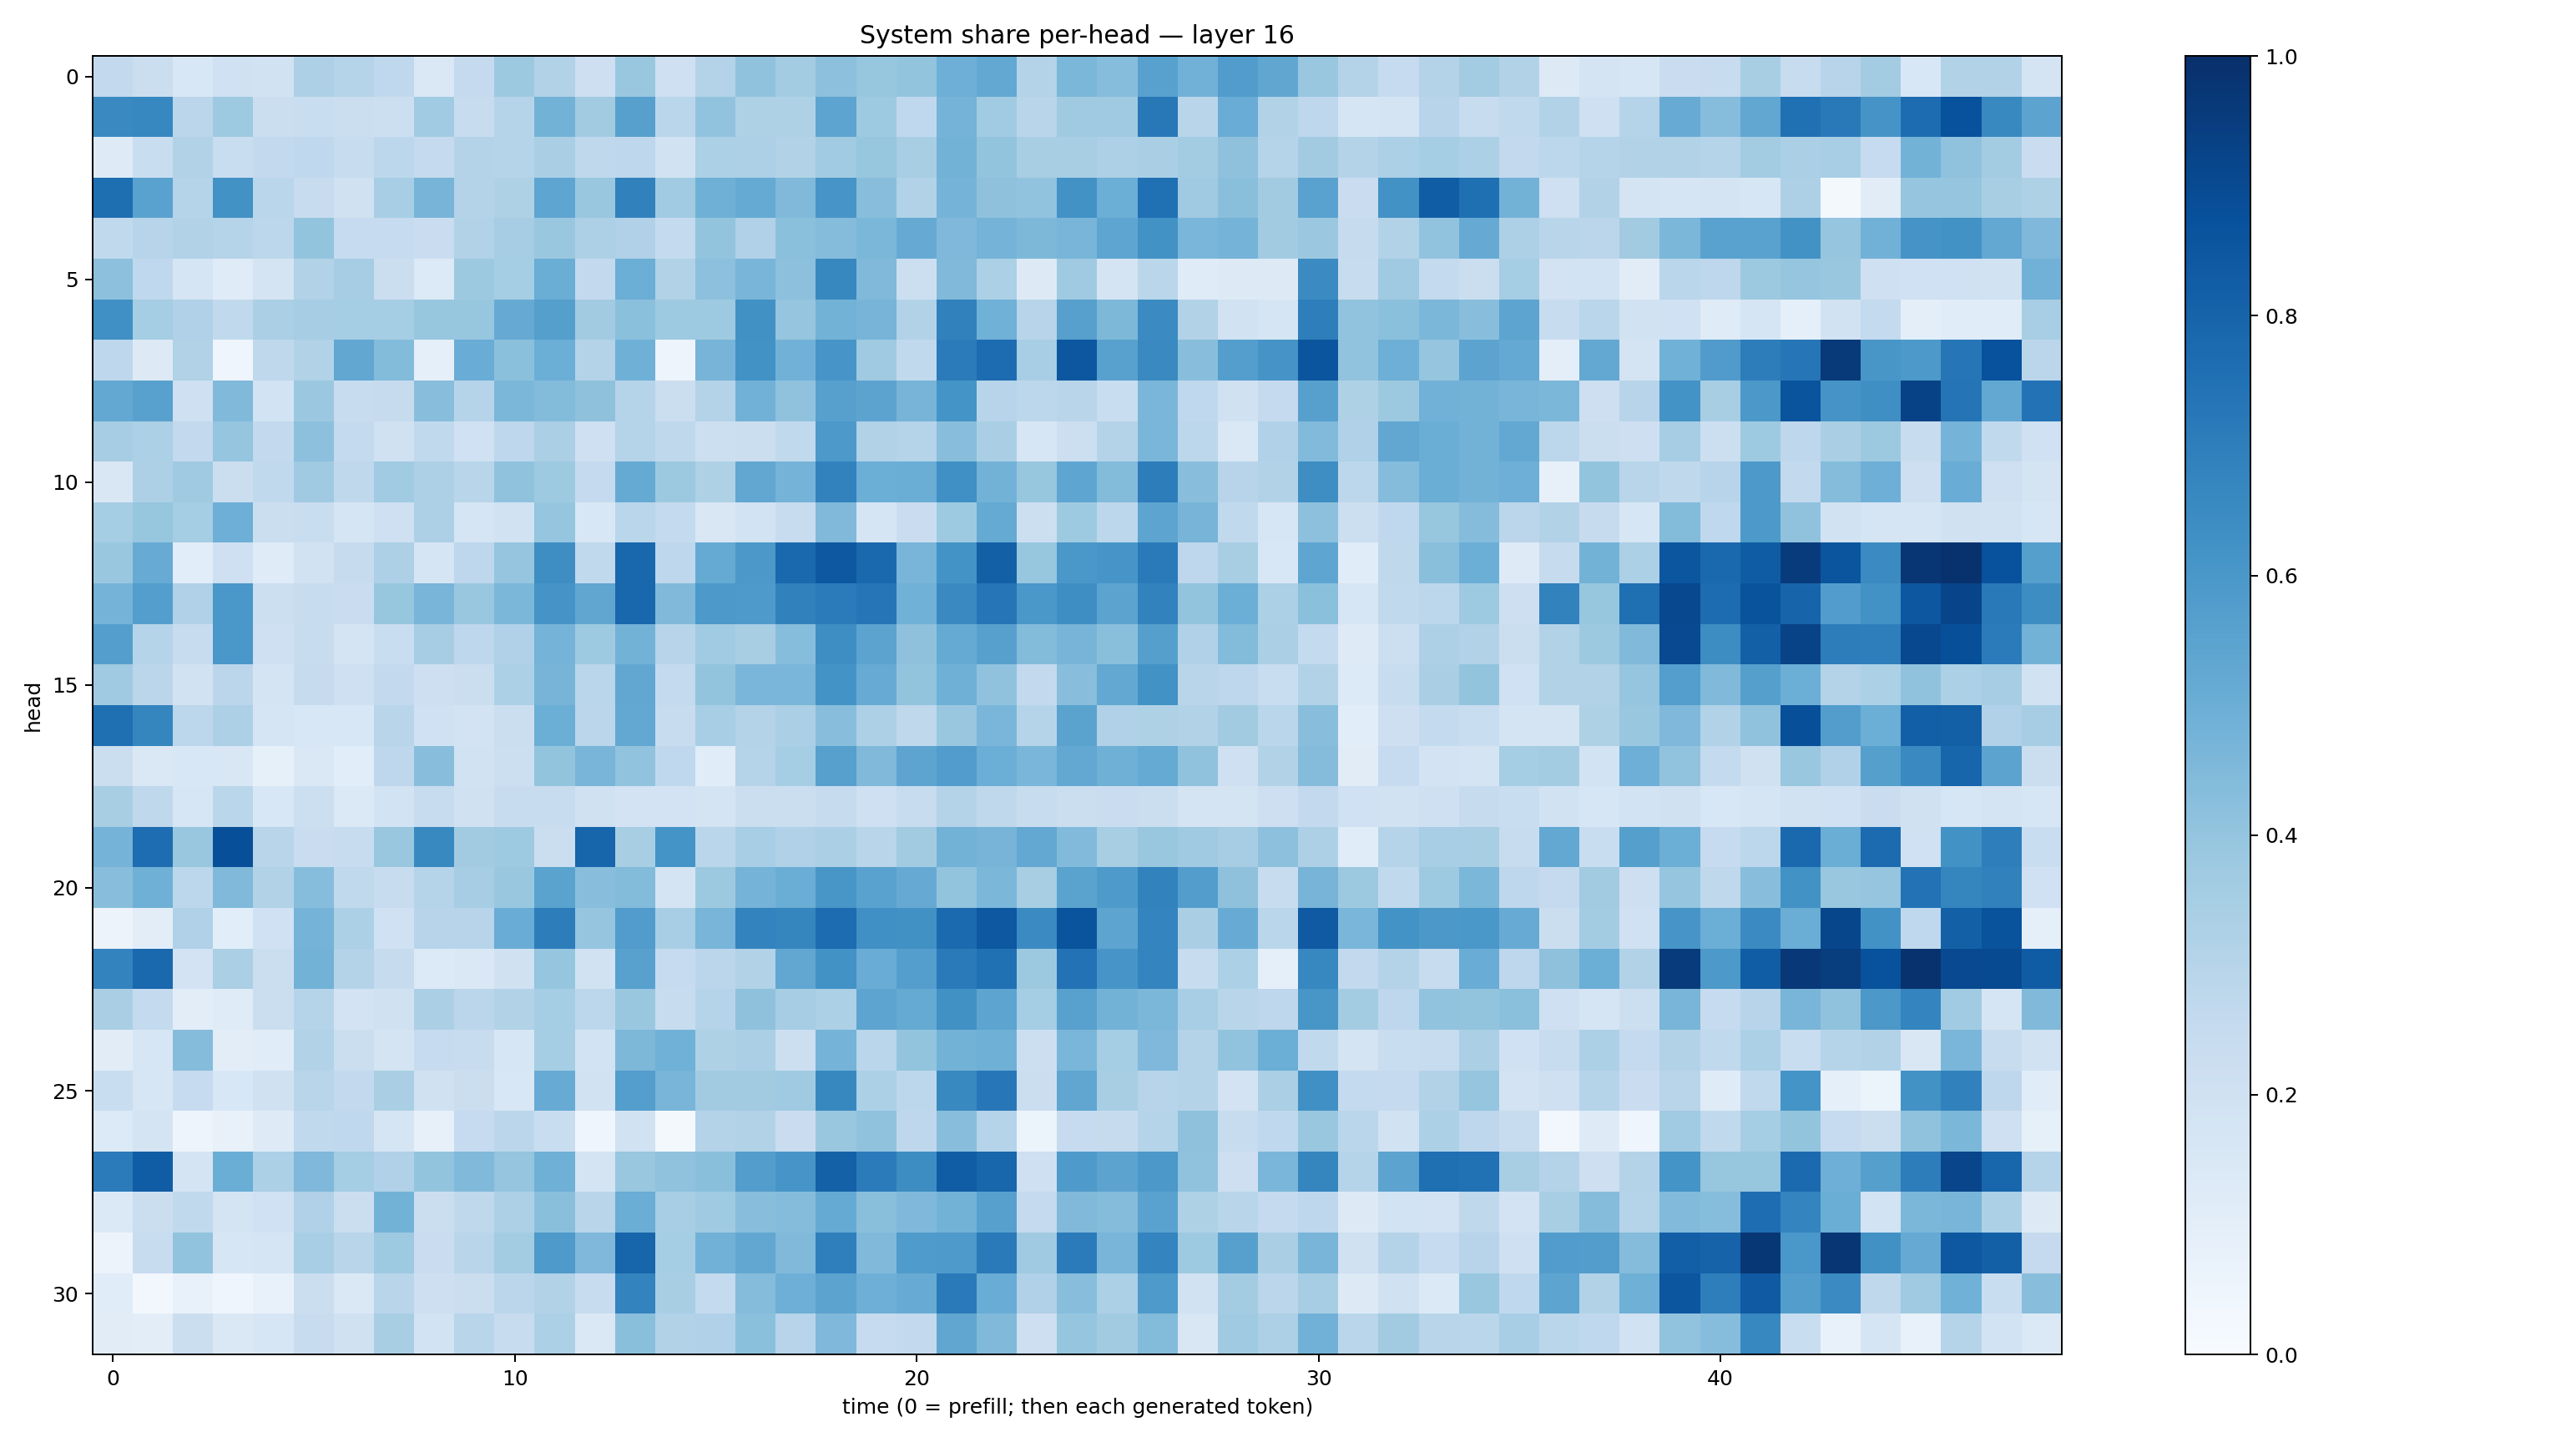

The table this chart was drawn from, first rows:
0.25886178, 0.2235738, 0.15400814, 0.20203014, 0.19150491, 0.32713664, 0.30231977, 0.26723725, 0.14600523, 0.25110963, 0.37516823, 0.31546527, 0.21140724, 0.3853277, 0.20747392, 0.30791533, 0.40630797, 0.35645702, 0.4143584, 0.39234963, 0.40216196, 0.49459192, 0.52352935, 0.30700582
0.6559, 0.6646, 0.2834, 0.3723, 0.2239, 0.2307, 0.2204, 0.2179, 0.365, 0.2392, 0.2985, 0.4771, 0.3616, 0.5597, 0.2856, 0.4057, 0.3205, 0.321, 0.5396, 0.3733, 0.2689, 0.4759, 0.3652, 0.2905
0.123, 0.2335, 0.3145, 0.2332, 0.2588, 0.2686, 0.2353, 0.2791, 0.2502, 0.3053, 0.3023, 0.3393, 0.2734, 0.2764, 0.1916, 0.3311, 0.3265, 0.3159, 0.3671, 0.3929, 0.3399, 0.4773, 0.3997, 0.3432
0.76, 0.5545, 0.3016, 0.6234, 0.2863, 0.2371, 0.1982, 0.3473, 0.4702, 0.3056, 0.3239, 0.5366, 0.3895, 0.6836, 0.3655, 0.4907, 0.5178, 0.4468, 0.6058, 0.4287, 0.3125, 0.4742, 0.4112, 0.4044
0.263, 0.2948, 0.3135, 0.3015, 0.278, 0.4012, 0.2476, 0.2487, 0.2276, 0.3132, 0.3505, 0.3856, 0.3245, 0.3187, 0.2548, 0.4021, 0.3189, 0.421, 0.4347, 0.4585, 0.5119, 0.4523, 0.4753, 0.4547
0.4176, 0.2658, 0.17, 0.1193, 0.1736, 0.3114, 0.3485, 0.2215, 0.1363, 0.3771, 0.3521, 0.5002, 0.2604, 0.4968, 0.3148, 0.4164, 0.4684, 0.4175, 0.664, 0.4482, 0.2183, 0.4488, 0.3305, 0.1318
0.6322, 0.3517, 0.3182, 0.2635, 0.3327, 0.3514, 0.3521, 0.355, 0.3924, 0.3922, 0.5133, 0.5643, 0.3605, 0.4202, 0.3735, 0.3742, 0.627, 0.3975, 0.4784, 0.4692, 0.3091, 0.6851, 0.4861, 0.2936
0.2751, 0.1327, 0.314, 0.04608, 0.2706, 0.3145, 0.5286, 0.4409, 0.08692, 0.5049, 0.4188, 0.4985, 0.3052, 0.4907, 0.04818, 0.4703, 0.6229, 0.4841, 0.6066, 0.3678, 0.2629, 0.7103, 0.7686, 0.3453
0.5241, 0.5554, 0.2066, 0.4457, 0.1842, 0.38, 0.2386, 0.2441, 0.4286, 0.3006, 0.4579, 0.4397, 0.4114, 0.2984, 0.2188, 0.3057, 0.483, 0.4079, 0.5595, 0.5452, 0.4707, 0.6144, 0.2967, 0.2779
0.3513, 0.3303, 0.2606, 0.3948, 0.2616, 0.4146, 0.2564, 0.1977, 0.2648, 0.1995, 0.2756, 0.3347, 0.2092, 0.301, 0.2727, 0.2179, 0.2233, 0.2623, 0.5932, 0.3093, 0.3023, 0.4258, 0.3362, 0.1569
0.1488, 0.325, 0.3707, 0.224, 0.2652, 0.3709, 0.2714, 0.3658, 0.3275, 0.2908, 0.4084, 0.3734, 0.2532, 0.5186, 0.3774, 0.323, 0.5291, 0.4745, 0.6799, 0.4985, 0.5021, 0.6316, 0.4774, 0.3942
0.3525, 0.3918, 0.3529, 0.4948, 0.222, 0.232, 0.1685, 0.2044, 0.3279, 0.1706, 0.1929, 0.3975, 0.1536, 0.2878, 0.2574, 0.1503, 0.1841, 0.2356, 0.4478, 0.1672, 0.2301, 0.3741, 0.5174, 0.2186
0.3853, 0.5105, 0.107, 0.2108, 0.1189, 0.1896, 0.2429, 0.3266, 0.1663, 0.277, 0.3976, 0.6388, 0.2643, 0.788, 0.2737, 0.5164, 0.5975, 0.7796, 0.8458, 0.7844, 0.4663, 0.6206, 0.8143, 0.393
0.4742, 0.5687, 0.3183, 0.6014, 0.218, 0.2354, 0.2282, 0.3914, 0.4685, 0.385, 0.4601, 0.611, 0.532, 0.7865, 0.4491, 0.5918, 0.586, 0.6839, 0.7092, 0.7315, 0.486, 0.6547, 0.7308, 0.5981
0.5673, 0.2973, 0.2354, 0.5993, 0.2035, 0.2406, 0.1732, 0.2314, 0.351, 0.2736, 0.3174, 0.4754, 0.3748, 0.479, 0.2949, 0.3649, 0.3426, 0.4313, 0.6379, 0.5456, 0.413, 0.5174, 0.5617, 0.44
0.3679, 0.2815, 0.1921, 0.2828, 0.1781, 0.2435, 0.2081, 0.2607, 0.2128, 0.2235, 0.329, 0.4696, 0.287, 0.5281, 0.2551, 0.4015, 0.4644, 0.4641, 0.621, 0.5084, 0.4001, 0.4887, 0.4089, 0.2592
0.7556, 0.671, 0.2809, 0.3258, 0.1678, 0.1554, 0.1553, 0.2891, 0.2004, 0.1828, 0.2221, 0.4968, 0.2845, 0.5237, 0.2344, 0.347, 0.3057, 0.3357, 0.4269, 0.3244, 0.2699, 0.383, 0.4618, 0.3007
0.2209, 0.1454, 0.1538, 0.1508, 0.08527, 0.1412, 0.1058, 0.2766, 0.4292, 0.194, 0.2151, 0.4007, 0.4681, 0.4049, 0.2684, 0.1153, 0.3011, 0.3533, 0.5597, 0.4463, 0.5419, 0.5748, 0.4976, 0.4643
0.3437, 0.2717, 0.158, 0.2875, 0.1561, 0.2157, 0.1404, 0.186, 0.2417, 0.1989, 0.2359, 0.2412, 0.1986, 0.1814, 0.1822, 0.176, 0.2255, 0.2242, 0.2459, 0.2092, 0.2357, 0.3085, 0.2726, 0.2402
0.4738, 0.7629, 0.3876, 0.8819, 0.2909, 0.2295, 0.2414, 0.3882, 0.6596, 0.3601, 0.3727, 0.2236, 0.794, 0.3421, 0.6164, 0.2856, 0.3472, 0.318, 0.3332, 0.2927, 0.3629, 0.4779, 0.4704, 0.5264
0.4269, 0.4912, 0.279, 0.4454, 0.3149, 0.4316, 0.2636, 0.2415, 0.2993, 0.3509, 0.386, 0.5495, 0.4279, 0.4396, 0.1788, 0.3756, 0.4753, 0.503, 0.6018, 0.5509, 0.5131, 0.4022, 0.4595, 0.3414
0.05588, 0.1028, 0.3185, 0.1091, 0.2026, 0.4755, 0.3319, 0.203, 0.2947, 0.2951, 0.5042, 0.703, 0.3978, 0.5752, 0.3443, 0.4677, 0.6795, 0.6686, 0.7678, 0.6294, 0.6251, 0.7738, 0.845, 0.6501
0.6768, 0.7845, 0.1834, 0.3334, 0.2193, 0.4783, 0.3058, 0.2445, 0.1336, 0.1475, 0.1961, 0.3963, 0.192, 0.5566, 0.2462, 0.2815, 0.3108, 0.5297, 0.6249, 0.507, 0.5671, 0.7142, 0.7503, 0.3777
0.3372, 0.2548, 0.1048, 0.1192, 0.2209, 0.2972, 0.1833, 0.1977, 0.3347, 0.2832, 0.3106, 0.3533, 0.2804, 0.3852, 0.2385, 0.2993, 0.4109, 0.3484, 0.3308, 0.5403, 0.5188, 0.6269, 0.5419, 0.3525
0.1116, 0.1592, 0.4349, 0.1017, 0.1166, 0.3111, 0.2218, 0.1741, 0.2495, 0.2395, 0.163, 0.3529, 0.186, 0.4554, 0.4853, 0.3219, 0.3341, 0.2179, 0.4732, 0.286, 0.3987, 0.4787, 0.4914, 0.2175
0.2309, 0.1578, 0.2478, 0.155, 0.1965, 0.2912, 0.2615, 0.3397, 0.1963, 0.2237, 0.1552, 0.511, 0.1898, 0.5695, 0.4681, 0.3598, 0.3602, 0.3679, 0.6621, 0.3318, 0.2802, 0.6596, 0.7254, 0.2217
0.133, 0.1745, 0.04928, 0.07053, 0.1247, 0.2636, 0.266, 0.1674, 0.08187, 0.248, 0.2832, 0.2326, 0.03979, 0.1929, 0.02161, 0.3058, 0.3108, 0.2273, 0.3841, 0.41, 0.2736, 0.4261, 0.3032, 0.06135
0.708, 0.8278, 0.1722, 0.5032, 0.332, 0.4509, 0.353, 0.3195, 0.4008, 0.4464, 0.3953, 0.4889, 0.178, 0.3902, 0.4074, 0.4248, 0.5706, 0.6085, 0.8104, 0.7089, 0.644, 0.8248, 0.7923, 0.2054
0.1387, 0.2221, 0.2621, 0.1784, 0.2013, 0.3174, 0.2228, 0.4799, 0.2249, 0.2714, 0.3268, 0.4231, 0.2906, 0.5029, 0.3449, 0.3684, 0.4258, 0.4357, 0.5183, 0.4243, 0.4526, 0.4771, 0.5588, 0.2533
0.05816, 0.2398, 0.4031, 0.1629, 0.171, 0.3446, 0.2905, 0.3747, 0.2267, 0.2897, 0.3569, 0.5874, 0.4526, 0.7953, 0.3526, 0.4805, 0.5307, 0.4455, 0.6945, 0.4458, 0.5848, 0.5869, 0.7147, 0.3697
0.1143, 0.02511, 0.07716, 0.04155, 0.0723, 0.2214, 0.1432, 0.2899, 0.2109, 0.2214, 0.282, 0.31, 0.2404, 0.6772, 0.3437, 0.2559, 0.4336, 0.4956, 0.5446, 0.4938, 0.5078, 0.7132, 0.5049, 0.317
0.1095, 0.1035, 0.2265, 0.1465, 0.1636, 0.2373, 0.1966, 0.3416, 0.1862, 0.2916, 0.2417, 0.3302, 0.1459, 0.4255, 0.3139, 0.3187, 0.4208, 0.2936, 0.4515, 0.2472, 0.2592, 0.5339, 0.4461, 0.2126
